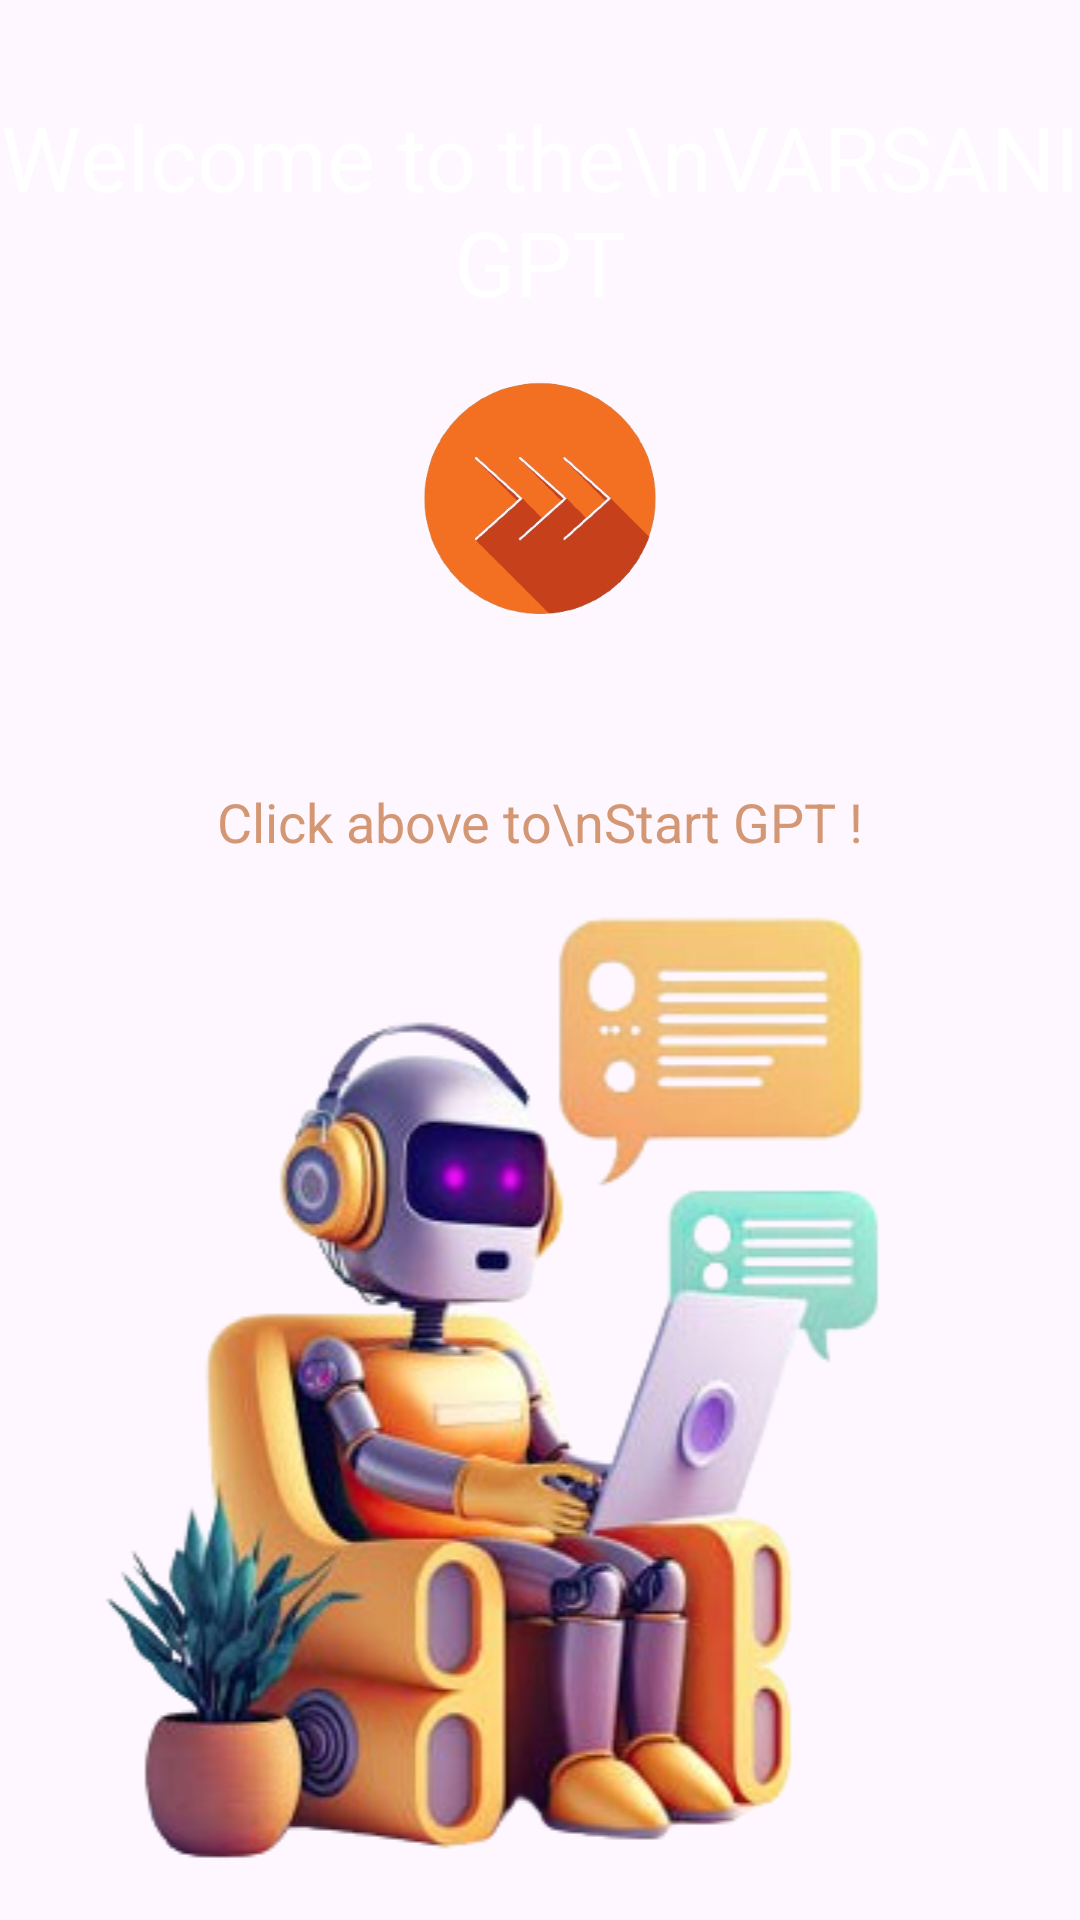

This screen was rendered from an Android layout file. Write that file and the resources it references.
<!-- AndroidManifest.xml: application theme Theme.VarsaniGPT -->
<!-- res/layout/activity_home.xml -->
<?xml version="1.0" encoding="utf-8"?>
<androidx.constraintlayout.widget.ConstraintLayout xmlns:android="http://schemas.android.com/apk/res/android"
    xmlns:app="http://schemas.android.com/apk/res-auto"
    xmlns:tools="http://schemas.android.com/tools"
    android:layout_width="match_parent"
    android:layout_height="match_parent"
    android:background="@drawable/bg13"
    tools:context=".HomeActivity">

    <ImageView
        android:id="@+id/iv1"
        android:layout_width="0dp"
        android:layout_height="wrap_content"
        android:layout_marginStart="8dp"
        android:layout_marginEnd="8dp"
        app:layout_constraintBottom_toBottomOf="parent"
        app:layout_constraintEnd_toEndOf="parent"
        app:layout_constraintHorizontal_bias="0.043"
        app:layout_constraintStart_toStartOf="parent"
        app:srcCompat="@drawable/cb1" />

    <TextView
        android:id="@+id/tv1"
        android:layout_width="wrap_content"
        android:layout_height="wrap_content"
        android:layout_marginStart="16dp"
        android:layout_marginTop="32dp"
        android:layout_marginEnd="16dp"
        android:text="Welcome to the\nVARSANI GPT"
        android:textAlignment="center"
        android:textColor="#FFFFFF"
        android:textSize="30sp"
        app:layout_constraintEnd_toEndOf="parent"
        app:layout_constraintStart_toStartOf="parent"
        app:layout_constraintTop_toTopOf="parent" />

    <ImageView
        android:id="@+id/iv2"
        android:layout_width="wrap_content"
        android:layout_height="130dp"
        android:layout_marginBottom="50dp"
        app:layout_constraintBottom_toTopOf="@+id/iv1"
        app:layout_constraintEnd_toEndOf="parent"
        app:layout_constraintHorizontal_bias="0.0"
        app:layout_constraintStart_toStartOf="parent"
        app:srcCompat="@drawable/forward" />

    <TextView
        android:id="@+id/textView2"
        android:layout_width="wrap_content"
        android:layout_height="wrap_content"
        android:text="Click above to\nStart GPT !"
        android:textAlignment="center"
        android:textColor="#D39774"
        android:textSize="18sp"
        app:layout_constraintBottom_toTopOf="@+id/iv1"
        app:layout_constraintEnd_toEndOf="@+id/iv2"
        app:layout_constraintStart_toStartOf="@+id/iv2" />

</androidx.constraintlayout.widget.ConstraintLayout>
<!-- resources referenced by this layout -->
<resources>
  <!-- drawable cb1: png bitmap (drawable, 127235 bytes) -->
  <!-- drawable forward: png bitmap (drawable, 77786 bytes) -->
  <style name="Theme.VarsaniGPT" parent="Base.Theme.VarsaniGPT" />
  <style name="Base.Theme.VarsaniGPT" parent="Theme.Material3.Light.NoActionBar">
          
          
      </style>
</resources>
